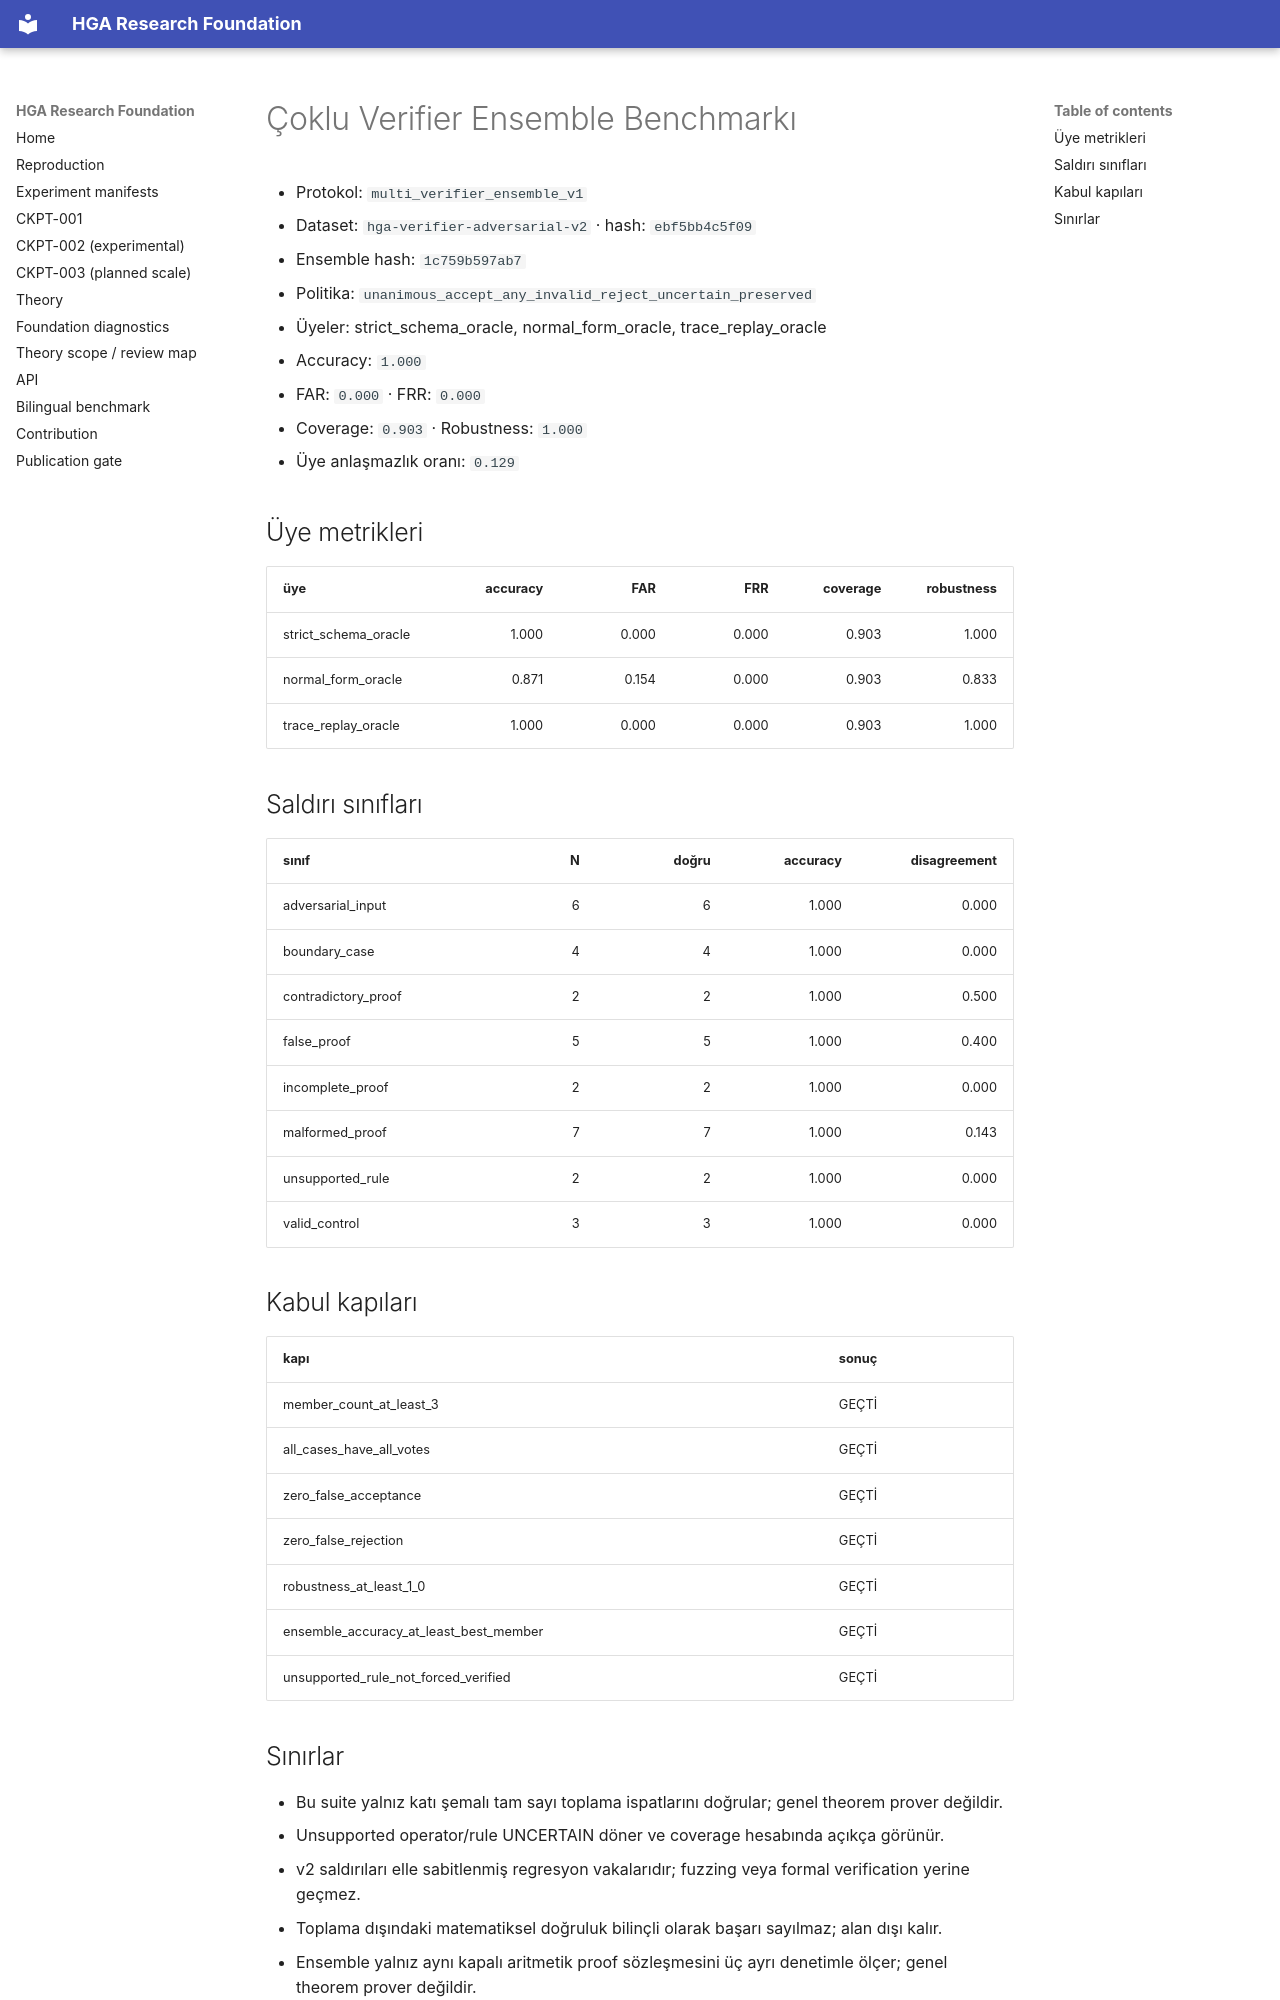

repository: arreasonn-jpg/hiper_geometrik_ai · page: VERIFIER_ENSEMBLE/index.html · generator: mkdocs

# Çoklu Verifier Ensemble Benchmarkı

- Protokol: `multi_verifier_ensemble_v1`
- Dataset: `hga-verifier-adversarial-v2` · hash: `ebf5bb4c5f09`
- Ensemble hash: `1c759b597ab7`
- Politika: `unanimous_accept_any_invalid_reject_uncertain_preserved`
- Üyeler: strict_schema_oracle, normal_form_oracle, trace_replay_oracle
- Accuracy: `1.000`
- FAR: `0.000` · FRR: `0.000`
- Coverage: `0.903` · Robustness: `1.000`
- Üye anlaşmazlık oranı: `0.129`

## Üye metrikleri

| üye | accuracy | FAR | FRR | coverage | robustness |
|---|---:|---:|---:|---:|---:|
| strict_schema_oracle | 1.000 | 0.000 | 0.000 | 0.903 | 1.000 |
| normal_form_oracle | 0.871 | 0.154 | 0.000 | 0.903 | 0.833 |
| trace_replay_oracle | 1.000 | 0.000 | 0.000 | 0.903 | 1.000 |

## Saldırı sınıfları

| sınıf | N | doğru | accuracy | disagreement |
|---|---:|---:|---:|---:|
| adversarial_input | 6 | 6 | 1.000 | 0.000 |
| boundary_case | 4 | 4 | 1.000 | 0.000 |
| contradictory_proof | 2 | 2 | 1.000 | 0.500 |
| false_proof | 5 | 5 | 1.000 | 0.400 |
| incomplete_proof | 2 | 2 | 1.000 | 0.000 |
| malformed_proof | 7 | 7 | 1.000 | 0.143 |
| unsupported_rule | 2 | 2 | 1.000 | 0.000 |
| valid_control | 3 | 3 | 1.000 | 0.000 |

## Kabul kapıları

| kapı | sonuç |
|---|---|
| member_count_at_least_3 | GEÇTİ |
| all_cases_have_all_votes | GEÇTİ |
| zero_false_acceptance | GEÇTİ |
| zero_false_rejection | GEÇTİ |
| robustness_at_least_1_0 | GEÇTİ |
| ensemble_accuracy_at_least_best_member | GEÇTİ |
| unsupported_rule_not_forced_verified | GEÇTİ |
